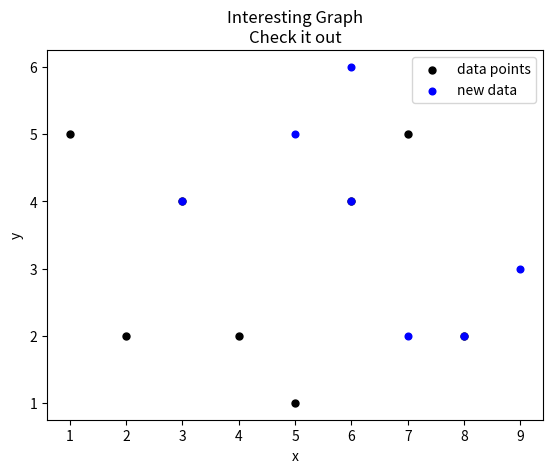

Reproduce this figure in Python.
'''
A simple scatter plot, where we give x and y axis points
x and y axis list should be same length.

A data point is created on combination of point, the name of
all data points could be given by variable label

mutiple scatter plots could also be plotted in same graph

'''

import matplotlib.pyplot as plt

x = [1,2,3,4,5,6,7,8]
y = [5,2,4,2,1,4,5,2]

plt.scatter(x,y, label='data points', color='k', s=25, marker="o")

plt.scatter([3,5,6,7,8,9,6], [4,5,6,2,2,3,4], label='new data', color='b', s=23, marker='o')

plt.xlabel('x')
plt.ylabel('y')
plt.title('Interesting Graph\nCheck it out')
plt.legend()
plt.show()